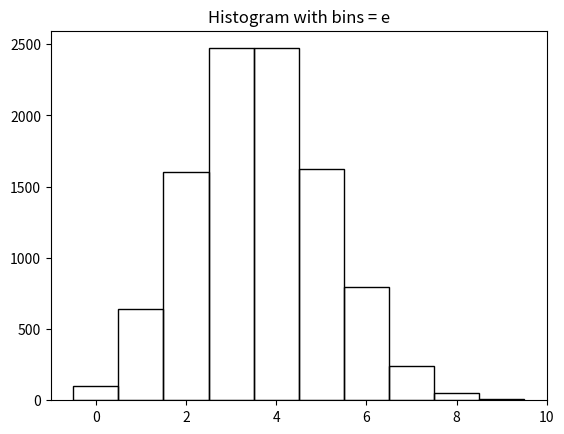
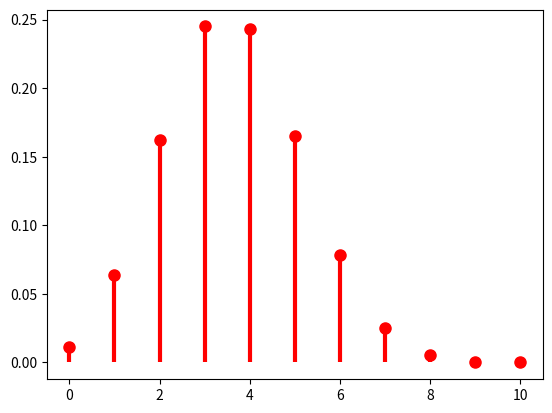

Write the Python code that produced these figures, in order.
import numpy as np
import matplotlib.pyplot as plt

# Added: Calculate p from student IDs
y = [330, 942]
x = sum(y)
xs = [x]
for i in range(2):
    x = (112 * x) % 111 + 2
    xs.append(x)
print("x0, x1, x2 =", xs)
p = 0.31 + xs[2] / 1000
print("p =", p)

# This is a source code in Sage math
n = 10000 # sample size
N = 10 # number of trial in

# Added: Set seed 
np.random.seed(42)

# Random sequence of Binomial RV.
X = np.random.binomial(N, p, n)
minX = X.min()
maxX = X.max()
e = np.arange(minX - 0.5, maxX + 1)
np.histogram(X, bins=e)
plt.hist(X, bins=e, fill=False)
plt.title("Histogram with bins = e")
plt.show()

Mn = np.mean(X)
pn = Mn / N

# Added: Display simulation results
print("counts =", np.histogram(X, bins=e)[0])
print("min, max =", minX, maxX)
print("Mn =", Mn, " pn =", pn)

# PMF of Binomial Distributions
from scipy import stats
from scipy.stats import binom
k = np.arange(0, N + 1)
PMF = binom.pmf(k, N, pn)
fig, ax = plt.subplots(1, 1)
ax.plot(k, PMF, 'ro', ms=8, mec='r')
ax.vlines(k, 0, PMF, colors='r', lw=3)
plt.show()
